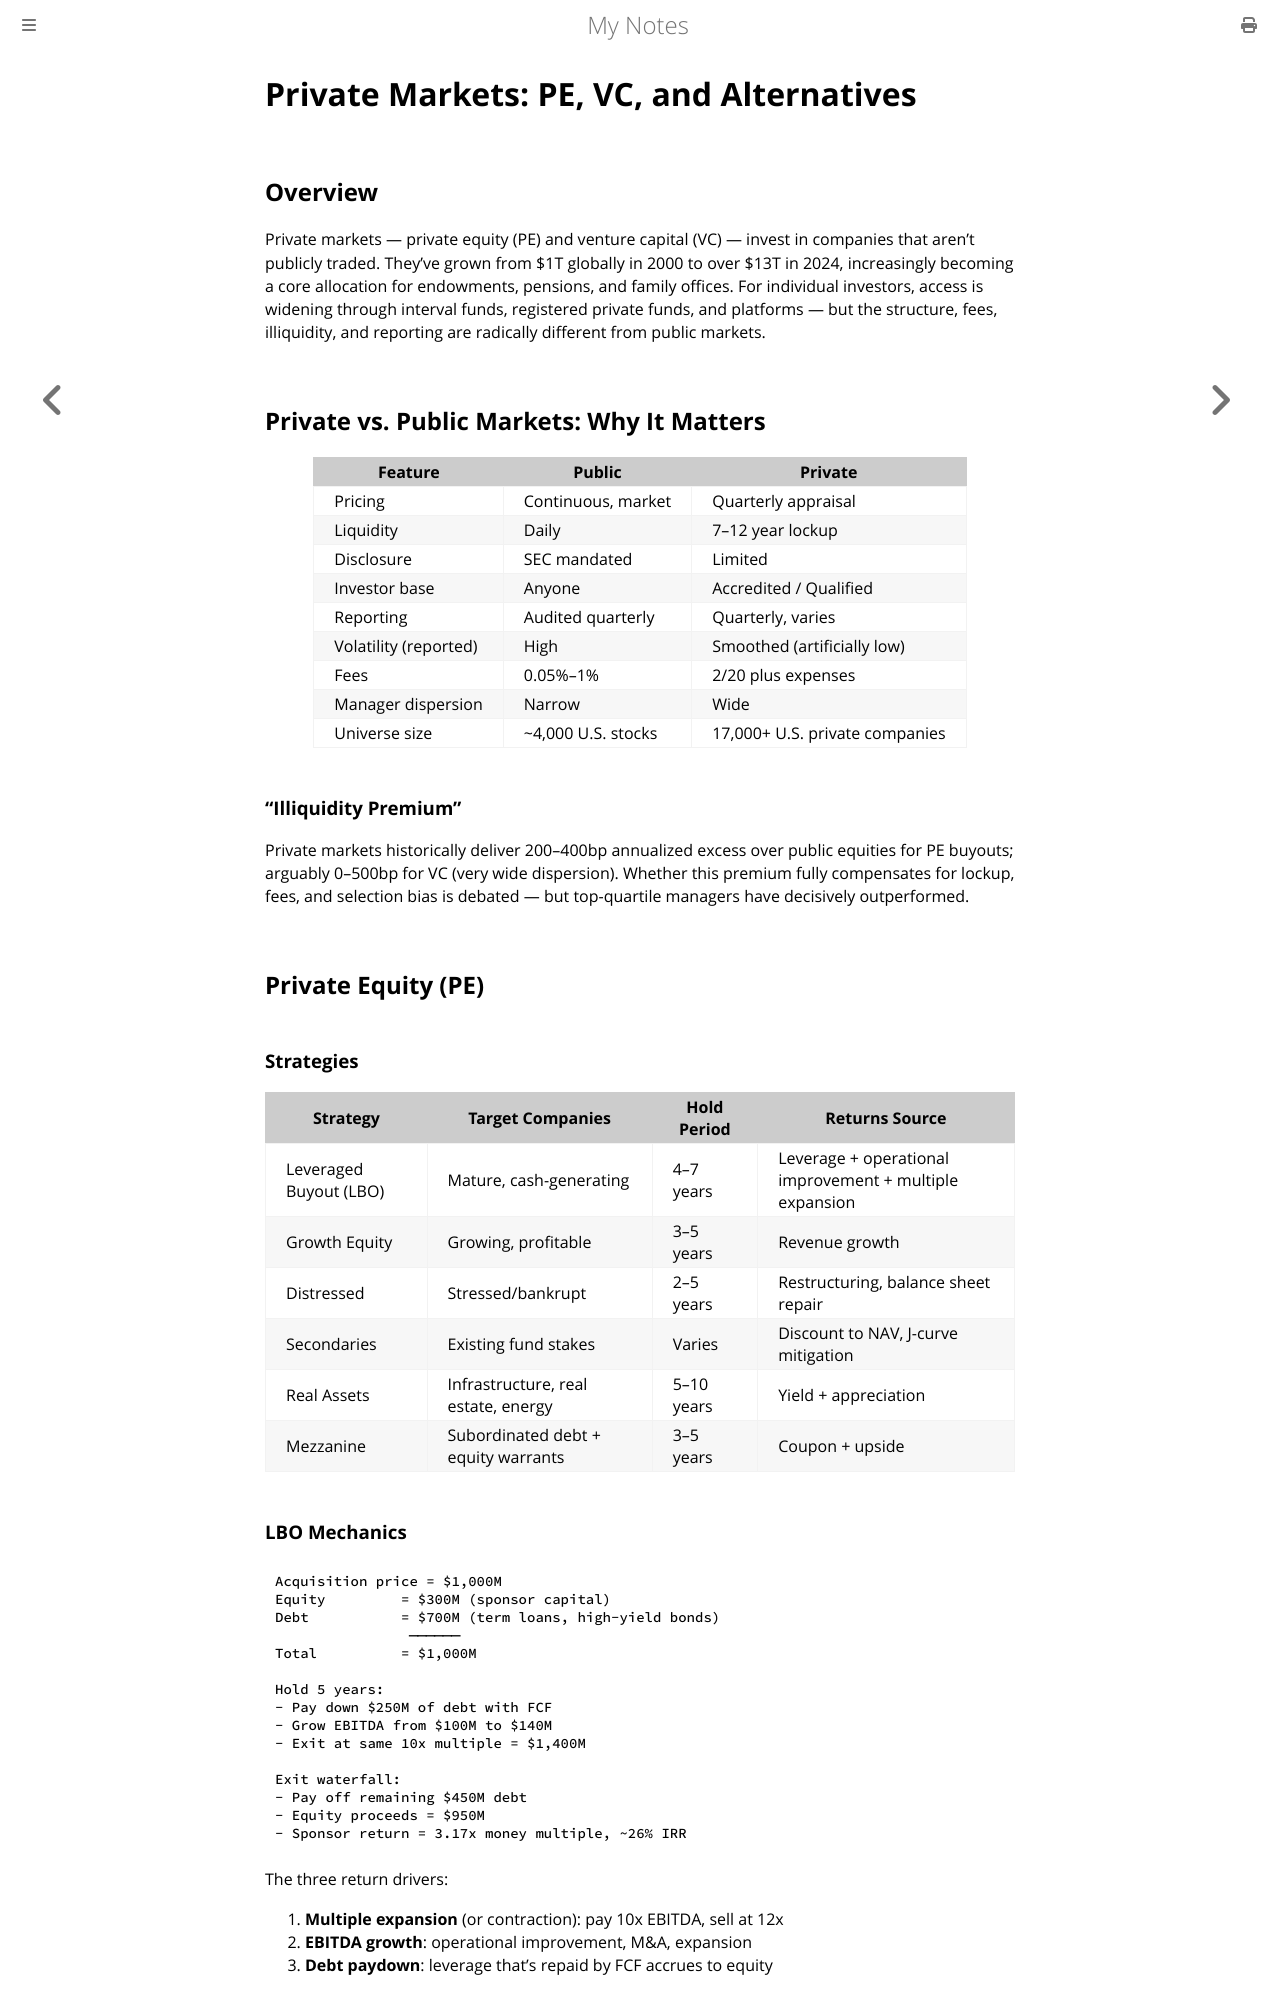

repository: paritystack/notes · page: finance/private_markets.html · generator: mdbook

# Private Markets: PE, VC, and Alternatives

## Overview

Private markets — private equity (PE) and venture capital (VC) — invest in companies that aren't publicly traded. They've grown from $1T globally in 2000 to over $13T in 2024, increasingly becoming a core allocation for endowments, pensions, and family offices. For individual investors, access is widening through interval funds, registered private funds, and platforms — but the structure, fees, illiquidity, and reporting are radically different from public markets.

## Private vs. Public Markets: Why It Matters

| Feature | Public | Private |
|---------|--------|---------|
| Pricing | Continuous, market | Quarterly appraisal |
| Liquidity | Daily | 7–12 year lockup |
| Disclosure | SEC mandated | Limited |
| Investor base | Anyone | Accredited / Qualified |
| Reporting | Audited quarterly | Quarterly, varies |
| Volatility (reported) | High | Smoothed (artificially low) |
| Fees | 0.05%–1% | 2/20 plus expenses |
| Manager dispersion | Narrow | Wide |
| Universe size | ~4,000 U.S. stocks | 17,000+ U.S. private companies |

### "Illiquidity Premium"

Private markets historically deliver 200–400bp annualized excess over public equities for PE buyouts; arguably 0–500bp for VC (very wide dispersion). Whether this premium fully compensates for lockup, fees, and selection bias is debated — but top-quartile managers have decisively outperformed.

## Private Equity (PE)

### Strategies

| Strategy | Target Companies | Hold Period | Returns Source |
|----------|------------------|-------------|----------------|
| Leveraged Buyout (LBO) | Mature, cash-generating | 4–7 years | Leverage + operational improvement + multiple expansion |
| Growth Equity | Growing, profitable | 3–5 years | Revenue growth |
| Distressed | Stressed/bankrupt | 2–5 years | Restructuring, balance sheet repair |
| Secondaries | Existing fund stakes | Varies | Discount to NAV, J-curve mitigation |
| Real Assets | Infrastructure, real estate, energy | 5–10 years | Yield + appreciation |
| Mezzanine | Subordinated debt + equity warrants | 3–5 years | Coupon + upside |
